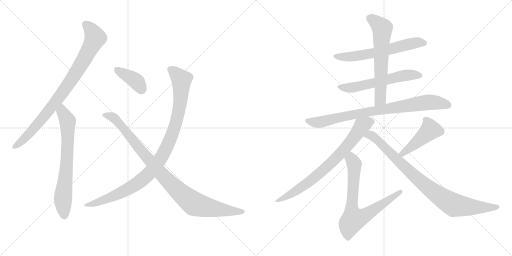
t = 0.00 s
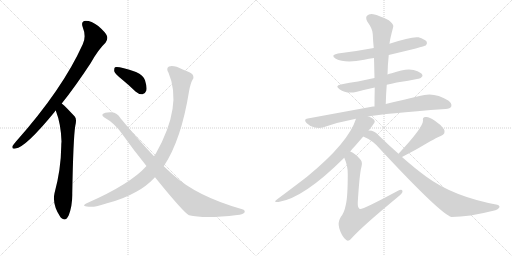
t = 2.18 s
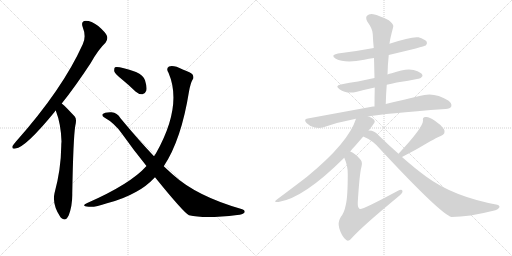
t = 4.36 s
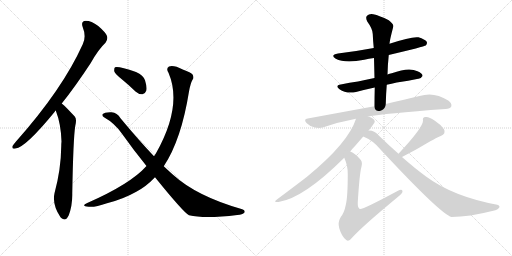
t = 6.54 s
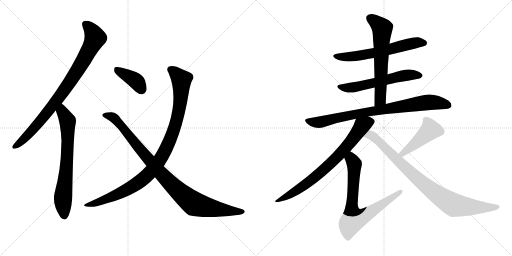
t = 8.72 s
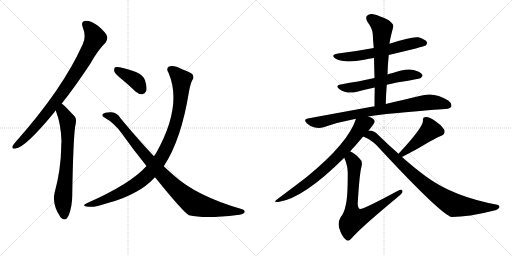
t = 10.90 s

The animated SVG that drew these frames (rendered in a browser with its animation timeline set to each time). Animation: 13 CSS @keyframes rules; one cycle of 10.90 s.

<svg version="1.1" viewBox="0 0 2048 1024" xmlns="http://www.w3.org/2000/svg">
  <g stroke="lightgray" stroke-dasharray="1,1" stroke-width="1" transform="scale(4, 4)">
    <line x1="0" y1="0" x2="256" y2="256"></line>
    <line x1="256" y1="0" x2="0" y2="256"></line>
    <line x1="128" y1="0" x2="128" y2="256"></line>
    <line x1="0" y1="128" x2="256" y2="128"></line>
    <line x1="256" y1="0" x2="512" y2="256"></line>
    <line x1="512" y1="0" x2="256" y2="256"></line>
    <line x1="384" y1="0" x2="384" y2="256"></line>
    <line x1="256" y1="128" x2="512" y2="128"></line>
  </g>
<g transform="scale(1, -1) translate(0, -850)">
   <style type="text/css">
    @keyframes keyframes0 {
      from {
       stroke: black;
       stroke-dashoffset: 866;
       stroke-width: 128;
       }
       74% {
       animation-timing-function: step-end;
       stroke: black;
       stroke-dashoffset: 0;
       stroke-width: 128;
       }
       to {
       stroke: black;
       stroke-width: 1024;
       }
       }
       #make-me-a-hanzi-animation-0 {
         animation: keyframes0 0.954753s both;
         animation-delay: 0.000000s;
         animation-timing-function: linear;
       }
    @keyframes keyframes1 {
      from {
       stroke: black;
       stroke-dashoffset: 702;
       stroke-width: 128;
       }
       70% {
       animation-timing-function: step-end;
       stroke: black;
       stroke-dashoffset: 0;
       stroke-width: 128;
       }
       to {
       stroke: black;
       stroke-width: 1024;
       }
       }
       #make-me-a-hanzi-animation-1 {
         animation: keyframes1 0.821289s both;
         animation-delay: 0.954753s;
         animation-timing-function: linear;
       }
    @keyframes keyframes2 {
      from {
       stroke: black;
       stroke-dashoffset: 392;
       stroke-width: 128;
       }
       56% {
       animation-timing-function: step-end;
       stroke: black;
       stroke-dashoffset: 0;
       stroke-width: 128;
       }
       to {
       stroke: black;
       stroke-width: 1024;
       }
       }
       #make-me-a-hanzi-animation-2 {
         animation: keyframes2 0.569010s both;
         animation-delay: 1.776042s;
         animation-timing-function: linear;
       }
    @keyframes keyframes3 {
      from {
       stroke: black;
       stroke-dashoffset: 1003;
       stroke-width: 128;
       }
       77% {
       animation-timing-function: step-end;
       stroke: black;
       stroke-dashoffset: 0;
       stroke-width: 128;
       }
       to {
       stroke: black;
       stroke-width: 1024;
       }
       }
       #make-me-a-hanzi-animation-3 {
         animation: keyframes3 1.066243s both;
         animation-delay: 2.345052s;
         animation-timing-function: linear;
       }
    @keyframes keyframes4 {
      from {
       stroke: black;
       stroke-dashoffset: 961;
       stroke-width: 128;
       }
       76% {
       animation-timing-function: step-end;
       stroke: black;
       stroke-dashoffset: 0;
       stroke-width: 128;
       }
       to {
       stroke: black;
       stroke-width: 1024;
       }
       }
       #make-me-a-hanzi-animation-4 {
         animation: keyframes4 1.032064s both;
         animation-delay: 3.411296s;
         animation-timing-function: linear;
       }
    @keyframes keyframes5 {
      from {
       stroke: black;
       stroke-dashoffset: 615;
       stroke-width: 128;
       }
       67% {
       animation-timing-function: step-end;
       stroke: black;
       stroke-dashoffset: 0;
       stroke-width: 128;
       }
       to {
       stroke: black;
       stroke-width: 1024;
       }
       }
       #make-me-a-hanzi-animation-5 {
         animation: keyframes5 0.750488s both;
         animation-delay: 4.443359s;
         animation-timing-function: linear;
       }
    @keyframes keyframes6 {
      from {
       stroke: black;
       stroke-dashoffset: 582;
       stroke-width: 128;
       }
       65% {
       animation-timing-function: step-end;
       stroke: black;
       stroke-dashoffset: 0;
       stroke-width: 128;
       }
       to {
       stroke: black;
       stroke-width: 1024;
       }
       }
       #make-me-a-hanzi-animation-6 {
         animation: keyframes6 0.723633s both;
         animation-delay: 5.193848s;
         animation-timing-function: linear;
       }
    @keyframes keyframes7 {
      from {
       stroke: black;
       stroke-dashoffset: 630;
       stroke-width: 128;
       }
       67% {
       animation-timing-function: step-end;
       stroke: black;
       stroke-dashoffset: 0;
       stroke-width: 128;
       }
       to {
       stroke: black;
       stroke-width: 1024;
       }
       }
       #make-me-a-hanzi-animation-7 {
         animation: keyframes7 0.762695s both;
         animation-delay: 5.917480s;
         animation-timing-function: linear;
       }
    @keyframes keyframes8 {
      from {
       stroke: black;
       stroke-dashoffset: 828;
       stroke-width: 128;
       }
       73% {
       animation-timing-function: step-end;
       stroke: black;
       stroke-dashoffset: 0;
       stroke-width: 128;
       }
       to {
       stroke: black;
       stroke-width: 1024;
       }
       }
       #make-me-a-hanzi-animation-8 {
         animation: keyframes8 0.923828s both;
         animation-delay: 6.680176s;
         animation-timing-function: linear;
       }
    @keyframes keyframes9 {
      from {
       stroke: black;
       stroke-dashoffset: 750;
       stroke-width: 128;
       }
       71% {
       animation-timing-function: step-end;
       stroke: black;
       stroke-dashoffset: 0;
       stroke-width: 128;
       }
       to {
       stroke: black;
       stroke-width: 1024;
       }
       }
       #make-me-a-hanzi-animation-9 {
         animation: keyframes9 0.860352s both;
         animation-delay: 7.604004s;
         animation-timing-function: linear;
       }
    @keyframes keyframes10 {
      from {
       stroke: black;
       stroke-dashoffset: 738;
       stroke-width: 128;
       }
       71% {
       animation-timing-function: step-end;
       stroke: black;
       stroke-dashoffset: 0;
       stroke-width: 128;
       }
       to {
       stroke: black;
       stroke-width: 1024;
       }
       }
       #make-me-a-hanzi-animation-10 {
         animation: keyframes10 0.850586s both;
         animation-delay: 8.464355s;
         animation-timing-function: linear;
       }
    @keyframes keyframes11 {
      from {
       stroke: black;
       stroke-dashoffset: 452;
       stroke-width: 128;
       }
       60% {
       animation-timing-function: step-end;
       stroke: black;
       stroke-dashoffset: 0;
       stroke-width: 128;
       }
       to {
       stroke: black;
       stroke-width: 1024;
       }
       }
       #make-me-a-hanzi-animation-11 {
         animation: keyframes11 0.617839s both;
         animation-delay: 9.314941s;
         animation-timing-function: linear;
       }
    @keyframes keyframes12 {
      from {
       stroke: black;
       stroke-dashoffset: 886;
       stroke-width: 128;
       }
       74% {
       animation-timing-function: step-end;
       stroke: black;
       stroke-dashoffset: 0;
       stroke-width: 128;
       }
       to {
       stroke: black;
       stroke-width: 1024;
       }
       }
       #make-me-a-hanzi-animation-12 {
         animation: keyframes12 0.971029s both;
         animation-delay: 9.932780s;
         animation-timing-function: linear;
       }
</style>
<path d="M 247 436 Q 302 505 363 598 Q 394 653 422 679 Q 432 691 428 706 Q 424 719 393 746 Q 365 767 343 767 Q 322 766 331 741 Q 346 704 331 673 Q 250 493 64 284 Q 54 272 50 266 Q 46 253 62 256 Q 102 260 219 403 Q 220 406 223 408 L 247 436 Z" fill="lightgray"></path> 
<path d="M 223 408 Q 244 354 246 284 Q 245 275 245 266 Q 244 172 218 77 Q 208 32 242 -19 Q 243 -19 245 -22 Q 263 -38 275 -11 Q 290 29 289 76 Q 293 296 301 346 Q 308 373 299 384 Q 254 432 247 436 C 224 456 213 436 223 408 Z" fill="lightgray"></path> 
<path d="M 486 534 Q 513 512 542 484 Q 555 472 570 473 Q 580 474 585 487 Q 589 500 580 529 Q 574 548 544 562 Q 472 587 460 581 Q 456 577 457 565 Q 460 555 486 534 Z" fill="lightgray"></path> 
<path d="M 655 185 Q 725 290 756 484 Q 762 517 770 531 Q 777 538 771 551 Q 764 560 731 572 Q 694 591 676 584 Q 663 577 674 559 Q 731 427 624 237 Q 620 231 616 225 L 586 186 Q 522 114 349 38 Q 321 25 355 23 Q 379 20 428 37 Q 492 53 545 83 Q 585 104 620 141 L 655 185 Z" fill="lightgray"></path> 
<path d="M 620 141 Q 734 0 756 -11 Q 819 -26 949 -10 Q 970 -9 978 0 Q 982 9 969 13 Q 786 65 691 152 Q 673 168 655 185 L 616 225 Q 555 289 482 377 Q 469 399 446 401 Q 418 402 410 393 Q 407 387 416 381 Q 459 357 488 315 Q 537 246 586 186 L 620 141 Z" fill="lightgray"></path> 
<path d="M 1555 630 Q 1697 664 1703 668 Q 1710 675 1707 683 Q 1700 693 1674 701 Q 1646 705 1558 675 L 1495 658 Q 1426 645 1352 636 Q 1319 630 1343 615 Q 1380 596 1457 611 Q 1475 615 1496 618 L 1555 630 Z" fill="lightgray"></path> 
<path d="M 1547 511 Q 1565 515 1587 520 Q 1635 527 1673 535 Q 1683 534 1690 546 Q 1691 556 1670 565 Q 1636 583 1567 557 Q 1558 556 1550 552 L 1498 538 Q 1464 531 1432 524 Q 1399 520 1363 512 Q 1338 508 1358 493 Q 1385 474 1424 482 Q 1457 491 1499 500 L 1547 511 Z" fill="lightgray"></path> 
<path d="M 1543 434 Q 1544 474 1547 511 L 1550 552 Q 1551 592 1555 630 L 1558 675 Q 1559 690 1573 743 Q 1576 753 1555 769 Q 1518 788 1493 793 Q 1477 796 1468 787 Q 1461 780 1469 764 Q 1491 734 1491 714 Q 1492 687 1495 658 L 1496 618 Q 1497 579 1498 538 L 1499 500 Q 1498 463 1498 424 C 1498 394 1542 404 1543 434 Z" fill="lightgray"></path> 
<path d="M 1473 384 Q 1533 396 1782 414 Q 1801 415 1805 424 Q 1809 436 1793 448 Q 1736 485 1678 466 Q 1621 453 1543 434 L 1498 424 Q 1494 425 1492 424 Q 1372 402 1231 376 Q 1212 373 1227 357 Q 1240 344 1259 340 Q 1278 336 1294 341 Q 1354 362 1424 375 L 1473 384 Z" fill="lightgray"></path> 
<path d="M 1474 327 Q 1499 358 1499 364 Q 1498 376 1473 384 C 1445 396 1433 401 1424 375 Q 1394 279 1228 143 Q 1180 106 1109 53 Q 1090 40 1114 42 Q 1214 57 1377 219 L 1401 244 Q 1410 256 1421 267 Q 1439 288 1453 304 L 1474 327 Z" fill="lightgray"></path> 
<path d="M 1377 219 Q 1392 185 1391 154 Q 1391 60 1383 30 Q 1377 -1 1363 -18 Q 1350 -40 1357 -63 Q 1367 -97 1385 -110 Q 1395 -119 1410 -99 Q 1452 -53 1590 61 Q 1609 76 1610 83 Q 1611 98 1590 86 Q 1449 10 1439 14 Q 1430 20 1431 40 Q 1438 155 1446 184 Q 1452 205 1437 217 Q 1418 238 1401 244 C 1375 258 1366 247 1377 219 Z" fill="lightgray"></path> 
<path d="M 1608 222 Q 1648 243 1675 258 Q 1747 301 1763 306 Q 1785 315 1776 333 Q 1763 352 1738 368 Q 1716 384 1702 382 Q 1689 381 1692 367 Q 1692 340 1594 235 C 1574 213 1581 208 1608 222 Z" fill="lightgray"></path> 
<path d="M 1594 235 Q 1555 269 1513 310 Q 1497 328 1478 328 Q 1475 328 1474 327 C 1444 331 1426 317 1453 304 Q 1493 288 1522 252 Q 1763 -7 1806 -18 Q 1875 -18 1973 7 Q 1992 11 1997 20 Q 2001 27 1989 31 Q 1812 64 1704 144 Q 1659 177 1608 222 L 1594 235 Z" fill="lightgray"></path> 
      <clipPath id="make-me-a-hanzi-clip-0">
      <path d="M 247 436 Q 302 505 363 598 Q 394 653 422 679 Q 432 691 428 706 Q 424 719 393 746 Q 365 767 343 767 Q 322 766 331 741 Q 346 704 331 673 Q 250 493 64 284 Q 54 272 50 266 Q 46 253 62 256 Q 102 260 219 403 Q 220 406 223 408 L 247 436 Z" fill="lightgray"></path>
      </clipPath>
      <path clip-path="url(#make-me-a-hanzi-clip-0)" d="M 342 751 L 361 735 L 381 699 L 341 621 L 291 539 L 195 406 L 115 313 L 59 265 " fill="none" id="make-me-a-hanzi-animation-0" stroke-dasharray="738 1476" stroke-linecap="round"></path>

      <clipPath id="make-me-a-hanzi-clip-1">
      <path d="M 223 408 Q 244 354 246 284 Q 245 275 245 266 Q 244 172 218 77 Q 208 32 242 -19 Q 243 -19 245 -22 Q 263 -38 275 -11 Q 290 29 289 76 Q 293 296 301 346 Q 308 373 299 384 Q 254 432 247 436 C 224 456 213 436 223 408 Z" fill="lightgray"></path>
      </clipPath>
      <path clip-path="url(#make-me-a-hanzi-clip-1)" d="M 245 429 L 249 403 L 271 360 L 268 201 L 252 55 L 258 -10 " fill="none" id="make-me-a-hanzi-animation-1" stroke-dasharray="574 1148" stroke-linecap="round"></path>

      <clipPath id="make-me-a-hanzi-clip-2">
      <path d="M 486 534 Q 513 512 542 484 Q 555 472 570 473 Q 580 474 585 487 Q 589 500 580 529 Q 574 548 544 562 Q 472 587 460 581 Q 456 577 457 565 Q 460 555 486 534 Z" fill="lightgray"></path>
      </clipPath>
      <path clip-path="url(#make-me-a-hanzi-clip-2)" d="M 464 576 L 536 532 L 567 491 " fill="none" id="make-me-a-hanzi-animation-2" stroke-dasharray="264 528" stroke-linecap="round"></path>

      <clipPath id="make-me-a-hanzi-clip-3">
      <path d="M 655 185 Q 725 290 756 484 Q 762 517 770 531 Q 777 538 771 551 Q 764 560 731 572 Q 694 591 676 584 Q 663 577 674 559 Q 731 427 624 237 Q 620 231 616 225 L 586 186 Q 522 114 349 38 Q 321 25 355 23 Q 379 20 428 37 Q 492 53 545 83 Q 585 104 620 141 L 655 185 Z" fill="lightgray"></path>
      </clipPath>
      <path clip-path="url(#make-me-a-hanzi-clip-3)" d="M 684 571 L 726 531 L 725 479 L 708 374 L 684 299 L 649 226 L 603 163 L 550 117 L 460 68 L 347 28 " fill="none" id="make-me-a-hanzi-animation-3" stroke-dasharray="875 1750" stroke-linecap="round"></path>

      <clipPath id="make-me-a-hanzi-clip-4">
      <path d="M 620 141 Q 734 0 756 -11 Q 819 -26 949 -10 Q 970 -9 978 0 Q 982 9 969 13 Q 786 65 691 152 Q 673 168 655 185 L 616 225 Q 555 289 482 377 Q 469 399 446 401 Q 418 402 410 393 Q 407 387 416 381 Q 459 357 488 315 Q 537 246 586 186 L 620 141 Z" fill="lightgray"></path>
      </clipPath>
      <path clip-path="url(#make-me-a-hanzi-clip-4)" d="M 418 389 L 438 387 L 463 372 L 650 148 L 765 43 L 788 31 L 850 16 L 968 3 " fill="none" id="make-me-a-hanzi-animation-4" stroke-dasharray="833 1666" stroke-linecap="round"></path>

      <clipPath id="make-me-a-hanzi-clip-5">
      <path d="M 1555 630 Q 1697 664 1703 668 Q 1710 675 1707 683 Q 1700 693 1674 701 Q 1646 705 1558 675 L 1495 658 Q 1426 645 1352 636 Q 1319 630 1343 615 Q 1380 596 1457 611 Q 1475 615 1496 618 L 1555 630 Z" fill="lightgray"></path>
      </clipPath>
      <path clip-path="url(#make-me-a-hanzi-clip-5)" d="M 1345 627 L 1373 622 L 1427 625 L 1564 652 L 1642 676 L 1697 678 " fill="none" id="make-me-a-hanzi-animation-5" stroke-dasharray="487 974" stroke-linecap="round"></path>

      <clipPath id="make-me-a-hanzi-clip-6">
      <path d="M 1547 511 Q 1565 515 1587 520 Q 1635 527 1673 535 Q 1683 534 1690 546 Q 1691 556 1670 565 Q 1636 583 1567 557 Q 1558 556 1550 552 L 1498 538 Q 1464 531 1432 524 Q 1399 520 1363 512 Q 1338 508 1358 493 Q 1385 474 1424 482 Q 1457 491 1499 500 L 1547 511 Z" fill="lightgray"></path>
      </clipPath>
      <path clip-path="url(#make-me-a-hanzi-clip-6)" d="M 1359 503 L 1426 503 L 1629 550 L 1680 547 " fill="none" id="make-me-a-hanzi-animation-6" stroke-dasharray="454 908" stroke-linecap="round"></path>

      <clipPath id="make-me-a-hanzi-clip-7">
      <path d="M 1543 434 Q 1544 474 1547 511 L 1550 552 Q 1551 592 1555 630 L 1558 675 Q 1559 690 1573 743 Q 1576 753 1555 769 Q 1518 788 1493 793 Q 1477 796 1468 787 Q 1461 780 1469 764 Q 1491 734 1491 714 Q 1492 687 1495 658 L 1496 618 Q 1497 579 1498 538 L 1499 500 Q 1498 463 1498 424 C 1498 394 1542 404 1543 434 Z" fill="lightgray"></path>
      </clipPath>
      <path clip-path="url(#make-me-a-hanzi-clip-7)" d="M 1480 777 L 1529 737 L 1522 459 L 1504 432 " fill="none" id="make-me-a-hanzi-animation-7" stroke-dasharray="502 1004" stroke-linecap="round"></path>

      <clipPath id="make-me-a-hanzi-clip-8">
      <path d="M 1473 384 Q 1533 396 1782 414 Q 1801 415 1805 424 Q 1809 436 1793 448 Q 1736 485 1678 466 Q 1621 453 1543 434 L 1498 424 Q 1494 425 1492 424 Q 1372 402 1231 376 Q 1212 373 1227 357 Q 1240 344 1259 340 Q 1278 336 1294 341 Q 1354 362 1424 375 L 1473 384 Z" fill="lightgray"></path>
      </clipPath>
      <path clip-path="url(#make-me-a-hanzi-clip-8)" d="M 1230 366 L 1284 362 L 1445 398 L 1704 440 L 1737 441 L 1793 429 " fill="none" id="make-me-a-hanzi-animation-8" stroke-dasharray="700 1400" stroke-linecap="round"></path>

      <clipPath id="make-me-a-hanzi-clip-9">
      <path d="M 1474 327 Q 1499 358 1499 364 Q 1498 376 1473 384 C 1445 396 1433 401 1424 375 Q 1394 279 1228 143 Q 1180 106 1109 53 Q 1090 40 1114 42 Q 1214 57 1377 219 L 1401 244 Q 1410 256 1421 267 Q 1439 288 1453 304 L 1474 327 Z" fill="lightgray"></path>
      </clipPath>
      <path clip-path="url(#make-me-a-hanzi-clip-9)" d="M 1489 364 L 1471 361 L 1448 347 L 1373 247 L 1279 157 L 1201 97 L 1118 50 " fill="none" id="make-me-a-hanzi-animation-9" stroke-dasharray="622 1244" stroke-linecap="round"></path>

      <clipPath id="make-me-a-hanzi-clip-10">
      <path d="M 1377 219 Q 1392 185 1391 154 Q 1391 60 1383 30 Q 1377 -1 1363 -18 Q 1350 -40 1357 -63 Q 1367 -97 1385 -110 Q 1395 -119 1410 -99 Q 1452 -53 1590 61 Q 1609 76 1610 83 Q 1611 98 1590 86 Q 1449 10 1439 14 Q 1430 20 1431 40 Q 1438 155 1446 184 Q 1452 205 1437 217 Q 1418 238 1401 244 C 1375 258 1366 247 1377 219 Z" fill="lightgray"></path>
      </clipPath>
      <path clip-path="url(#make-me-a-hanzi-clip-10)" d="M 1403 234 L 1417 192 L 1406 17 L 1414 -27 L 1463 -10 L 1600 83 " fill="none" id="make-me-a-hanzi-animation-10" stroke-dasharray="610 1220" stroke-linecap="round"></path>

      <clipPath id="make-me-a-hanzi-clip-11">
      <path d="M 1608 222 Q 1648 243 1675 258 Q 1747 301 1763 306 Q 1785 315 1776 333 Q 1763 352 1738 368 Q 1716 384 1702 382 Q 1689 381 1692 367 Q 1692 340 1594 235 C 1574 213 1581 208 1608 222 Z" fill="lightgray"></path>
      </clipPath>
      <path clip-path="url(#make-me-a-hanzi-clip-11)" d="M 1701 372 L 1722 331 L 1637 256 L 1612 239 L 1606 241 " fill="none" id="make-me-a-hanzi-animation-11" stroke-dasharray="324 648" stroke-linecap="round"></path>

      <clipPath id="make-me-a-hanzi-clip-12">
      <path d="M 1594 235 Q 1555 269 1513 310 Q 1497 328 1478 328 Q 1475 328 1474 327 C 1444 331 1426 317 1453 304 Q 1493 288 1522 252 Q 1763 -7 1806 -18 Q 1875 -18 1973 7 Q 1992 11 1997 20 Q 2001 27 1989 31 Q 1812 64 1704 144 Q 1659 177 1608 222 L 1594 235 Z" fill="lightgray"></path>
      </clipPath>
      <path clip-path="url(#make-me-a-hanzi-clip-12)" d="M 1462 306 L 1481 310 L 1495 302 L 1682 124 L 1811 32 L 1908 20 L 1988 22 " fill="none" id="make-me-a-hanzi-animation-12" stroke-dasharray="758 1516" stroke-linecap="round"></path>

</g>
</svg>
